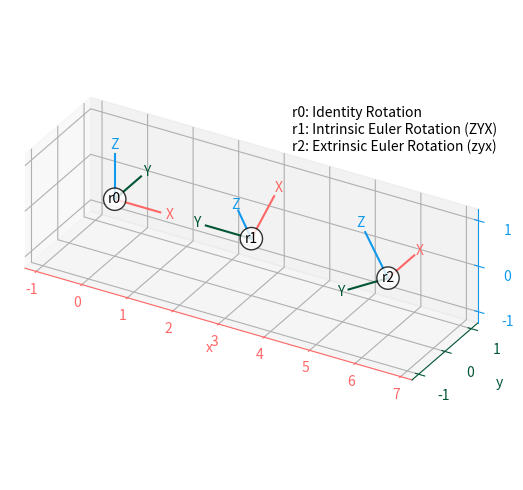

Python code for this plot:
import numpy as np
from scipy.spatial.transform import Rotation as R

import matplotlib.pyplot as plt

def rotation_scipy():
    def plot_rotated_axes(ax, r, name=None, offset=(0, 0, 0), scale=1):
        colors = ("#FF6666", "#005533", "#1199EE")
        loc = np.array([offset, offset])
        for i, (axis, c) in enumerate(zip((ax.xaxis, ax.yaxis, ax.zaxis),
                                          colors)):
            axlabel = axis.axis_name
            axis.set_label_text(axlabel)
            axis.label.set_color(c)
            axis.line.set_color(c)
            axis.set_tick_params(colors=c)
            line = np.zeros((2, 3))
            line[1, i] = scale
            line_rot = r.apply(line)
            line_plot = line_rot + loc
            ax.plot(line_plot[:, 0], line_plot[:, 1], line_plot[:, 2], c)
            text_loc = line[1] * 1.2
            text_loc_rot = r.apply(text_loc)
            text_plot = text_loc_rot + loc[0]
            ax.text(*text_plot, axlabel.upper(), color=c,
                    va='center', ha='center')
        ax.text(*offset, name, color='k', va='center', ha='center',
                bbox={'fc': 'w', 'alpha': 0.8, 'boxstyle': 'circle'})
        
    # 恒等变换，不变换
    r0 = R.identity()
    # intrinsic
    r1 = R.from_euler('ZYX', [90, -30, 0], degrees=True)
    # extrinsic
    r2 = R.from_euler('zyx', [90, -30, 0], degrees=True)

    print(r2.as_matrix())

    ax = plt.figure().add_subplot(projection='3d', proj_type='ortho')
    plot_rotated_axes(ax, r0, name='r0', offset=(0, 0, 0))
    plot_rotated_axes(ax, r1, name='r1', offset=(3, 0, 0))
    plot_rotated_axes(ax, r2, name='r2', offset=(6, 0, 0))
    # '_' 占位符, 表示不打算使用它
    _ = ax.annotate(
        "r0: Identity Rotation\n"
        "r1: Intrinsic Euler Rotation (ZYX)\n"
        "r2: Extrinsic Euler Rotation (zyx)",
        xy=(0.6, 0.7), xycoords="axes fraction", ha="left"
    )

    ax.set(xlim=(-1.25, 7.25), ylim=(-1.25, 1.25), zlim=(-1.25, 1.25))
    ax.set(xticks=range(-1, 8), yticks=[-1, 0, 1], zticks=[-1, 0, 1])
    ax.set_aspect("equal", adjustable="box")
    ax.figure.set_size_inches(6, 5)
    plt.tight_layout()

    plt.show()



        

def rot_mat_2d():
    pass




def angel_mod():
    pass


rotation_scipy()